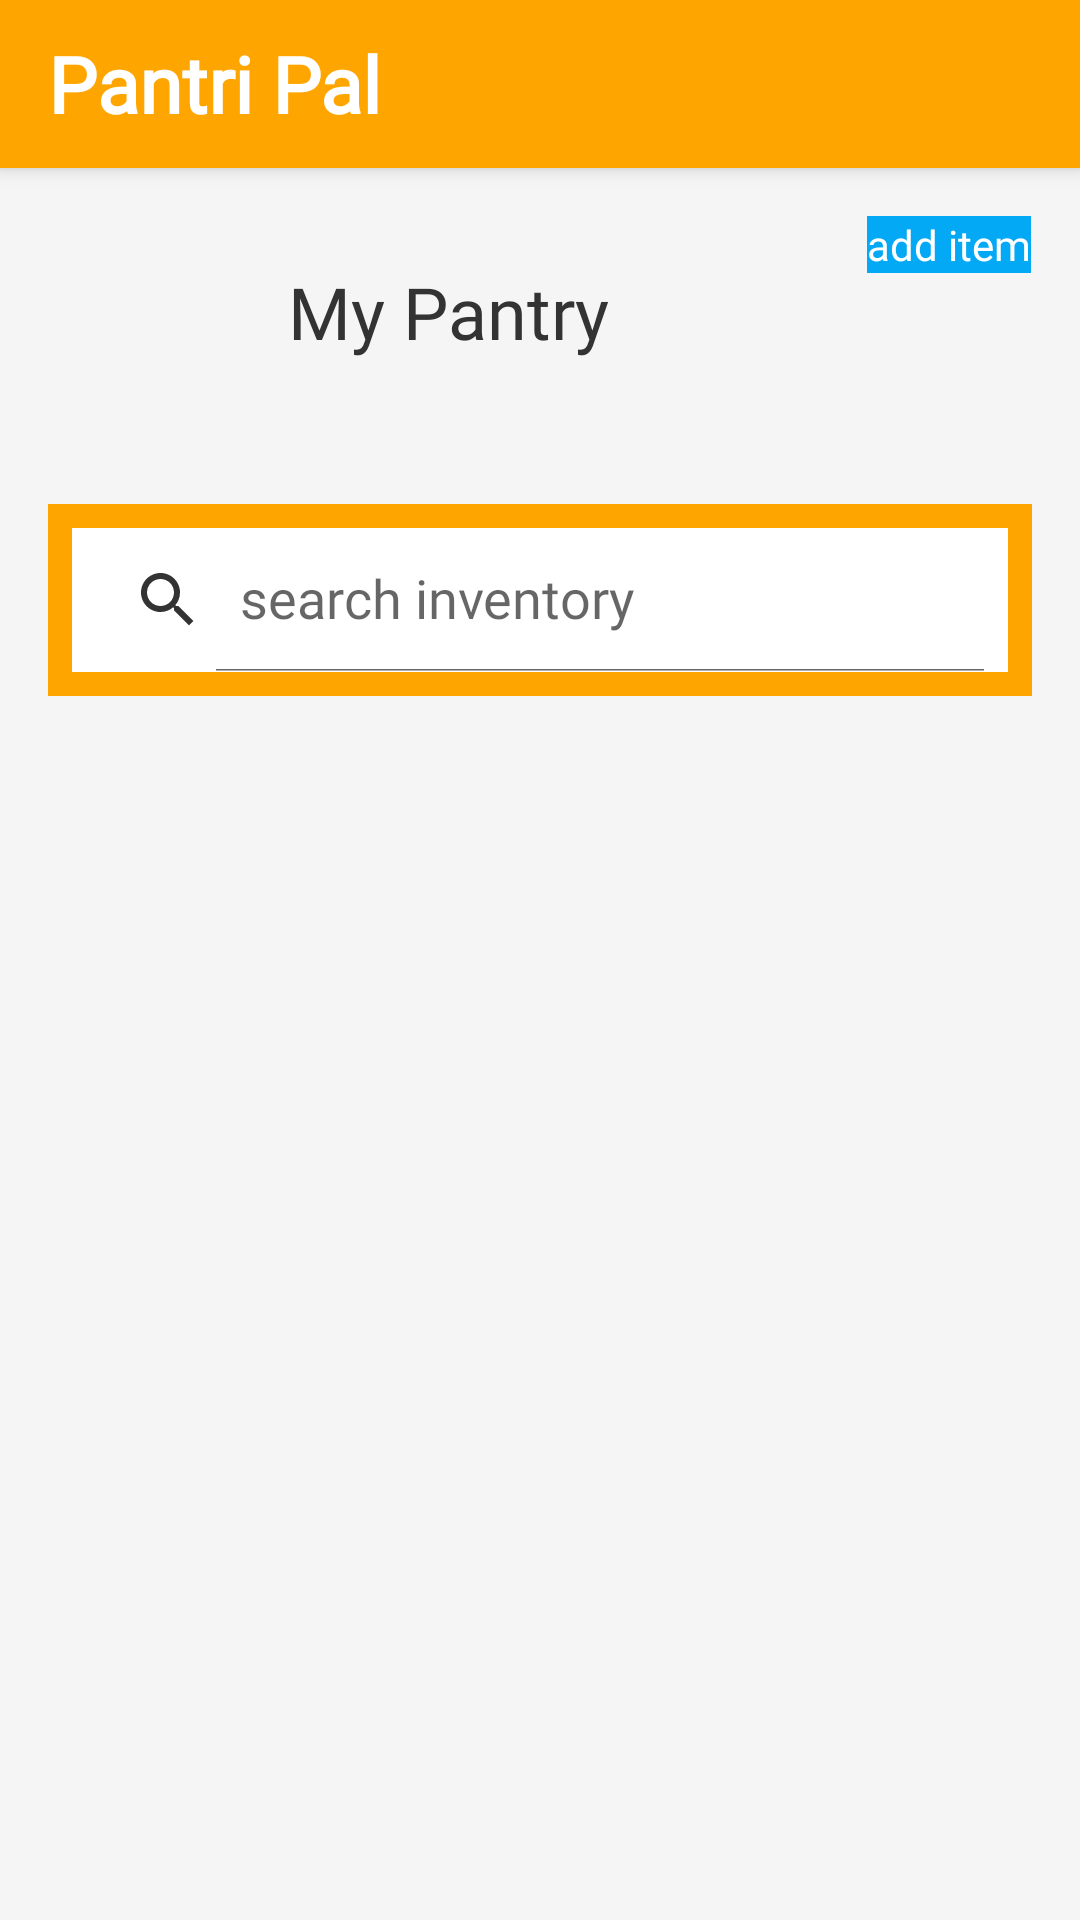

The Android layout XML behind this screen, and the referenced resources:
<!-- AndroidManifest.xml: application theme AppTheme -->
<!-- res/layout/activity_pantry.xml -->
<LinearLayout xmlns:android="http://schemas.android.com/apk/res/android"
    xmlns:tools="http://schemas.android.com/tools"
    android:layout_width="match_parent"
    android:layout_height="match_parent"
    xmlns:app="http://schemas.android.com/apk/res-auto"
    android:orientation="vertical">

    <androidx.appcompat.widget.Toolbar
        android:id="@+id/toolbar"
        android:layout_width="match_parent"
        android:layout_height="wrap_content"
        app:layout_scrollFlags="scroll|enterAlways"
        android:elevation="4dp"
        app:title="@string/app_name">
    </androidx.appcompat.widget.Toolbar>

    
    <LinearLayout
        android:layout_width="match_parent"
        android:layout_height="wrap_content"
        android:orientation="horizontal"
        android:padding="16dp">

        <ImageView
            android:id="@+id/profile_picture"
            android:layout_width="64dp"
            android:layout_height="64dp"
            android:src="@drawable/ic_person"
            android:scaleType="centerCrop"/>

        <TextView
            android:id="@+id/my_pantry_title"
            android:layout_width="193dp"
            android:layout_height="wrap_content"
            android:layout_gravity="center_vertical"
            android:layout_marginStart="16dp"
            android:text="My Pantry"
            android:textSize="24sp" />

        <Button
            android:id="@+id/add_items"
            android:layout_width="wrap_content"
            android:layout_height="wrap_content"
            android:text="add item" />


    </LinearLayout>

    <LinearLayout
        android:layout_width="match_parent"
        android:layout_height="wrap_content"
        android:orientation="horizontal"
        android:padding="16dp">


        <androidx.appcompat.widget.Toolbar
            android:id="@+id/pantry_search"
            android:layout_width="match_parent"
            android:layout_height="wrap_content"
            android:elevation="4dp"
            app:contentInsetStart="0dp"
            app:layout_scrollFlags="scroll|enterAlways">

            <androidx.appcompat.widget.SearchView
                android:id="@+id/search_view"
                android:layout_width="match_parent"
                android:layout_height="match_parent"
                android:layout_margin="8dp"
                android:background="@color/white"
                android:outlineAmbientShadowColor="@color/light_grey"
                android:outlineSpotShadowColor="@color/white"
                app:iconifiedByDefault="false"
                app:queryHint="search inventory"
                app:searchIcon="@drawable/ic_search" />

        </androidx.appcompat.widget.Toolbar>
    </LinearLayout>

    <androidx.recyclerview.widget.RecyclerView
        android:id="@+id/recyclerIngredient"
        android:layout_width="320dp"
        android:layout_height="match_parent" />


    


</LinearLayout>
<!-- resources referenced by this layout -->
<resources>
  <color name="light_grey">#F5F5F5</color>
      -&gt;
  <color name="white">#ffffff</color>
  <!-- drawable ic_search (drawable) -->
  <vector xmlns:android="http://schemas.android.com/apk/res/android"
      android:width="24dp"
      android:height="24dp"
      android:viewportWidth="24"
      android:viewportHeight="24">
      <path
          android:fillColor="@color/dark_grey"
          android:pathData="M15.5,14h-0.79l-0.28,-0.27C15.41,12.59 16,11.11 16,9.5 16,5.91 13.09,3 9.5,3S3,5.91 3,9.5 5.91,16 9.5,16c1.61,0 3.09,-0.59 4.23,-1.57l0.27,0.28v0.79l5,4.99L20.49,19l-4.99,-5zM9.5,14C7.01,14 5,11.99 5,9.5S7.01,5 9.5,5 14,7.01 14,9.5 11.99,14 9.5,14z"/>
  </vector>
  <string name="app_name">Pantri Pal</string>
  <style name="AppTheme" parent="Theme.MaterialComponents.Light.NoActionBar">
  
          
          <item name="colorPrimary">@color/orange</item>
  
          
          <item name="colorPrimaryDark">@color/orange</item>
  
          <item name="colorAccent">@color/sky_blue</item>
  
          <item name="android:windowBackground">@color/light_grey</item>
  
          <item name="android:textColor">@color/dark_grey</item>
  
          <item name="fontFamily">@font/roboto</item>
  
          <item name="bottomNavigationStyle">@style/BottomNavigationTheme</item>
  
          <item name="toolbarStyle">@style/ToolbarTheme</item>
  
          <item name="android:buttonStyle">@style/ButtonTheme</item>
  
  
      </style>
  <color name="dark_grey">#333333</color>
  <color name="orange">#FFA500</color>
  <color name="sky_blue">#03A9F4</color>
  <style name="BottomNavigationTheme" parent="Widget.MaterialComponents.BottomNavigationView.Colored">
          <item name="materialThemeOverlay">@style/ThemeOverlay.App.BottomNavigationView</item>
      </style>
  <style name="ToolbarTheme" parent="@style/Widget.AppCompat.Toolbar">
          <item name="android:background">@color/orange</item>
          <item name="titleTextAppearance">@style/TextAppearance.MyApp.Toolbar.Title</item>
          <item name="android:paddingBottom">0dp</item>
      </style>
  <style name="ButtonTheme" parent="@android:style/Widget.Button">
          <item name="android:colorPrimary">@color/sky_blue</item>
          <item name="android:background">@color/sky_blue</item>
          <item name="android:textColor">@color/white</item>
          <item name="colorOnBackground">@color/sky_blue</item>
      </style>
  <style name="ThemeOverlay.App.BottomNavigationView" parent="">
          <item name="colorPrimary">@color/orange_dark</item>
          <item name="colorOnPrimary">@color/dark_grey</item>
      </style>
  <style name="TextAppearance.MyApp.Toolbar.Title" parent="TextAppearance.Widget.AppCompat.Toolbar.Title">
          <item name="android:fontFamily">@font/roboto</item>
          <item name="android:textSize">@dimen/toolbar_text</item>
          <item name="android:textStyle">bold</item>
          <item name="android:textColor">@color/white</item>
      </style>
  <color name="orange_dark">#FF8C00</color>
  <dimen name="toolbar_text">26sp</dimen>
</resources>
